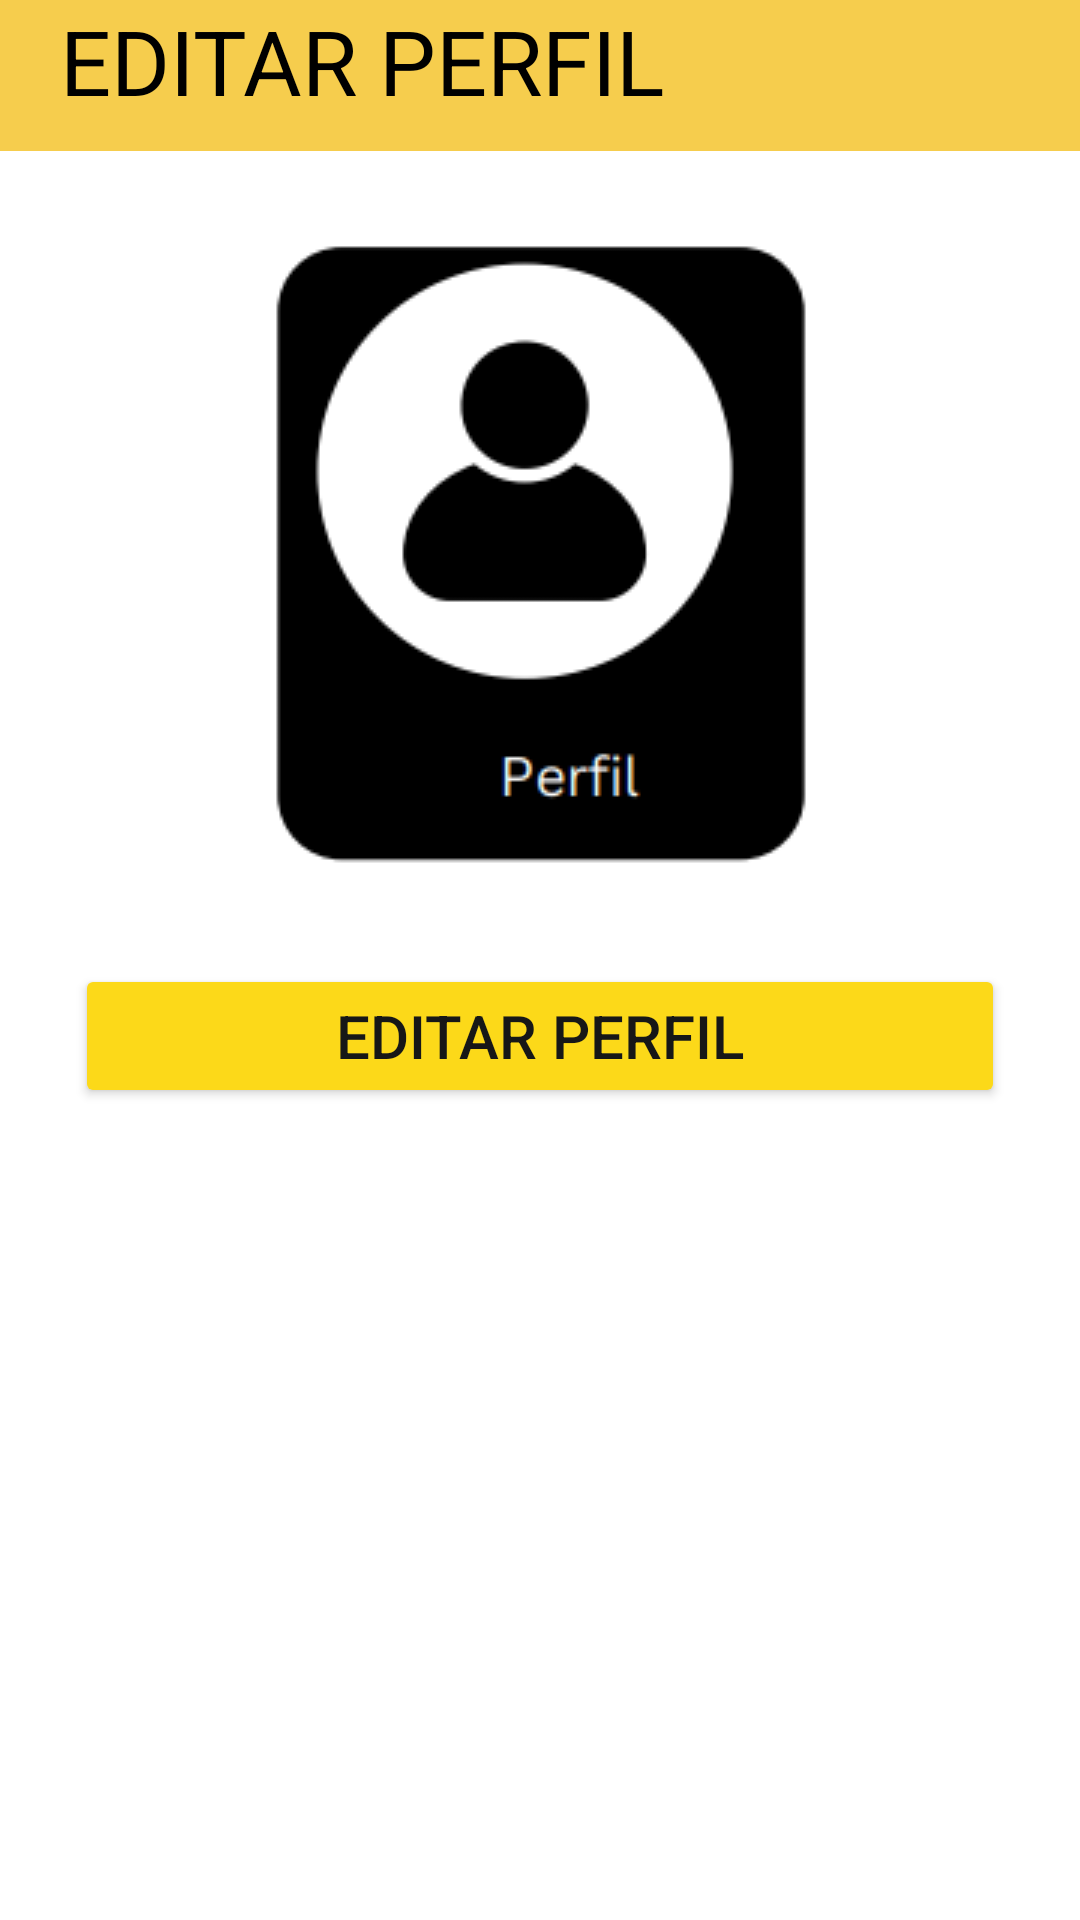

Write the Android layout XML for this screen, with the resource values it uses.
<!-- AndroidManifest.xml: application theme Theme.TravelTrux -->
<!-- res/layout/activity_perfil.xml -->
<?xml version="1.0" encoding="utf-8"?>
<LinearLayout xmlns:android="http://schemas.android.com/apk/res/android"
    android:layout_width="match_parent"
    android:layout_height="match_parent"
    xmlns:tools="http://schemas.android.com/tools"
    tools:context=".activities.RegisterActivity"
    android:background="@color/theme_color"
    android:orientation="vertical">
    <TextView
        android:id="@+id/tvTitle"
        android:layout_width="wrap_content"
        android:layout_height="wrap_content"
        android:layout_marginLeft="20dp"

        android:text="EDITAR PERFIL"
        android:textColor="#FF000000"
        android:textSize="30sp" />
    <LinearLayout
        android:id="@+id/allForm"
        android:layout_marginTop="10dp"
        android:layout_width="match_parent"
        android:layout_height="wrap_content"
        android:background="@color/white"
        android:orientation="vertical">

        <LinearLayout
            android:layout_width="match_parent"
            android:layout_height="wrap_content"
            android:gravity="center"
            android:orientation="vertical"
            android:padding="25dp">


            <ImageView

                android:layout_width="wrap_content"
                android:layout_height="wrap_content"
                android:src="@drawable/perfil"
                android:contentDescription="@string/logo">
            </ImageView>
            <Button
                android:id="@+id/btnEditarPerfil"
                android:layout_width="match_parent"
                android:layout_height="wrap_content"
                android:layout_marginTop="30dp"
                android:backgroundTint="#FCD919"
                android:text="Editar Perfil"
                android:textColor="#161717"
                android:textSize="20sp"
                />

        </LinearLayout>

        <LinearLayout
            android:layout_width="match_parent"
            android:layout_height="251dp"
            android:layout_marginTop="5dp"
            android:orientation="vertical"
            android:padding="25dp">


        </LinearLayout>

    </LinearLayout>
    <TextView

        android:layout_width="wrap_content"
        android:layout_height="wrap_content"
        android:layout_marginLeft="100dp"

        android:text="TRAVEL TRUX"
        android:textColor="#FF000000"
        android:textSize="30sp" />
</LinearLayout>
<!-- resources referenced by this layout -->
<resources>
  <color name="theme_color">#F6CD4D</color>
  <color name="white">#FFFFFFFF</color>
  <!-- drawable perfil: png bitmap (drawable, 7195 bytes) -->
  <string name="logo">logo</string>
  <style name="Theme.TravelTrux" parent="Base.Theme.TravelTrux" />
  <style name="Base.Theme.TravelTrux" parent="Theme.Material3.DayNight.NoActionBar">
          
          
          <item name="colorPrimary">@color/theme_color</item>
          <item name="colorPrimaryVariant">@color/purple_700</item>
          <item name="colorOnPrimary">@color/white</item>
          
          <item name="colorSecondary">@color/teal_200</item>
          <item name="colorSecondaryVariant">@color/teal_700</item>
          <item name="colorOnSecondary">@color/black</item>
          
          <item name="android:statusBarColor">?attr/colorPrimaryVariant</item>
          
      </style>
  <color name="purple_700">#FF3700B3</color>
  <color name="teal_200">#FF03DAC5</color>
  <color name="teal_700">#FF018786</color>
  <color name="black">#FF000000</color>
</resources>
